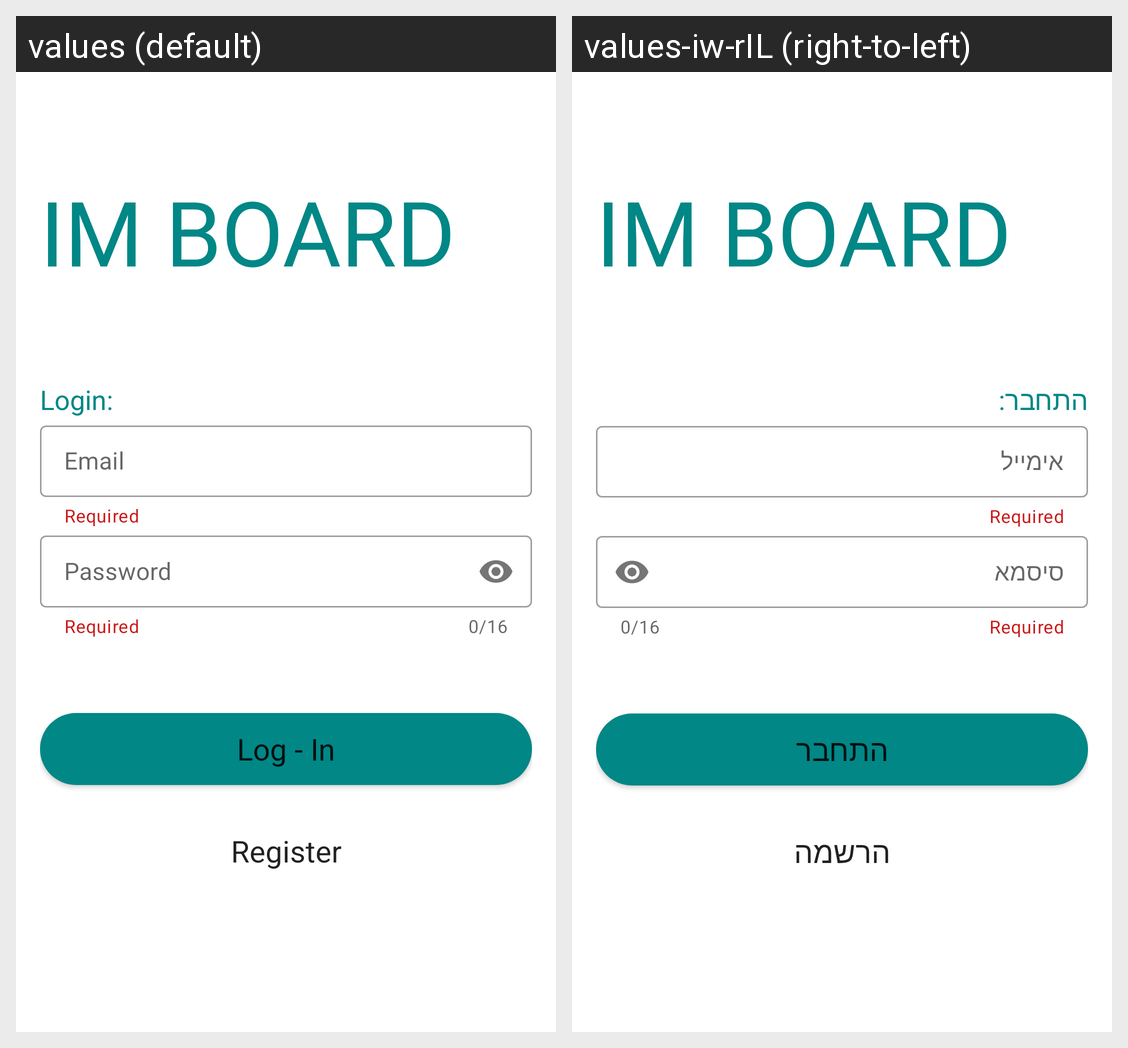

Here is an Android app screen in its default locale and in the app's own translations. Write out the translated-string differences for the strings that appear on this screen.
Android screen res/layout/fragment_register_or_login_screen.xml rendered under 2 locales, left to right: values (default), values-iw-rIL (right-to-left). Device: Nexus 5 (rendered at 1080×1920; each locale shown at half size, 540×960, under a caption strip naming it); theme Theme.ImBoard.
Strings drawn on this screen, with the default value and each locale's value (text and hints the layout hard-codes, and strings that could not be matched under every locale, appear in the picture but are not listed):

login
  values: Login:
  values-iw-rIL: התחבר:

email
  values: Email
  values-iw-rIL: אימייל

password
  values: Password
  values-iw-rIL: סיסמא

log_in
  values: Log - In
  values-iw-rIL: התחבר

register
  values: Register
  values-iw-rIL: הרשמה
